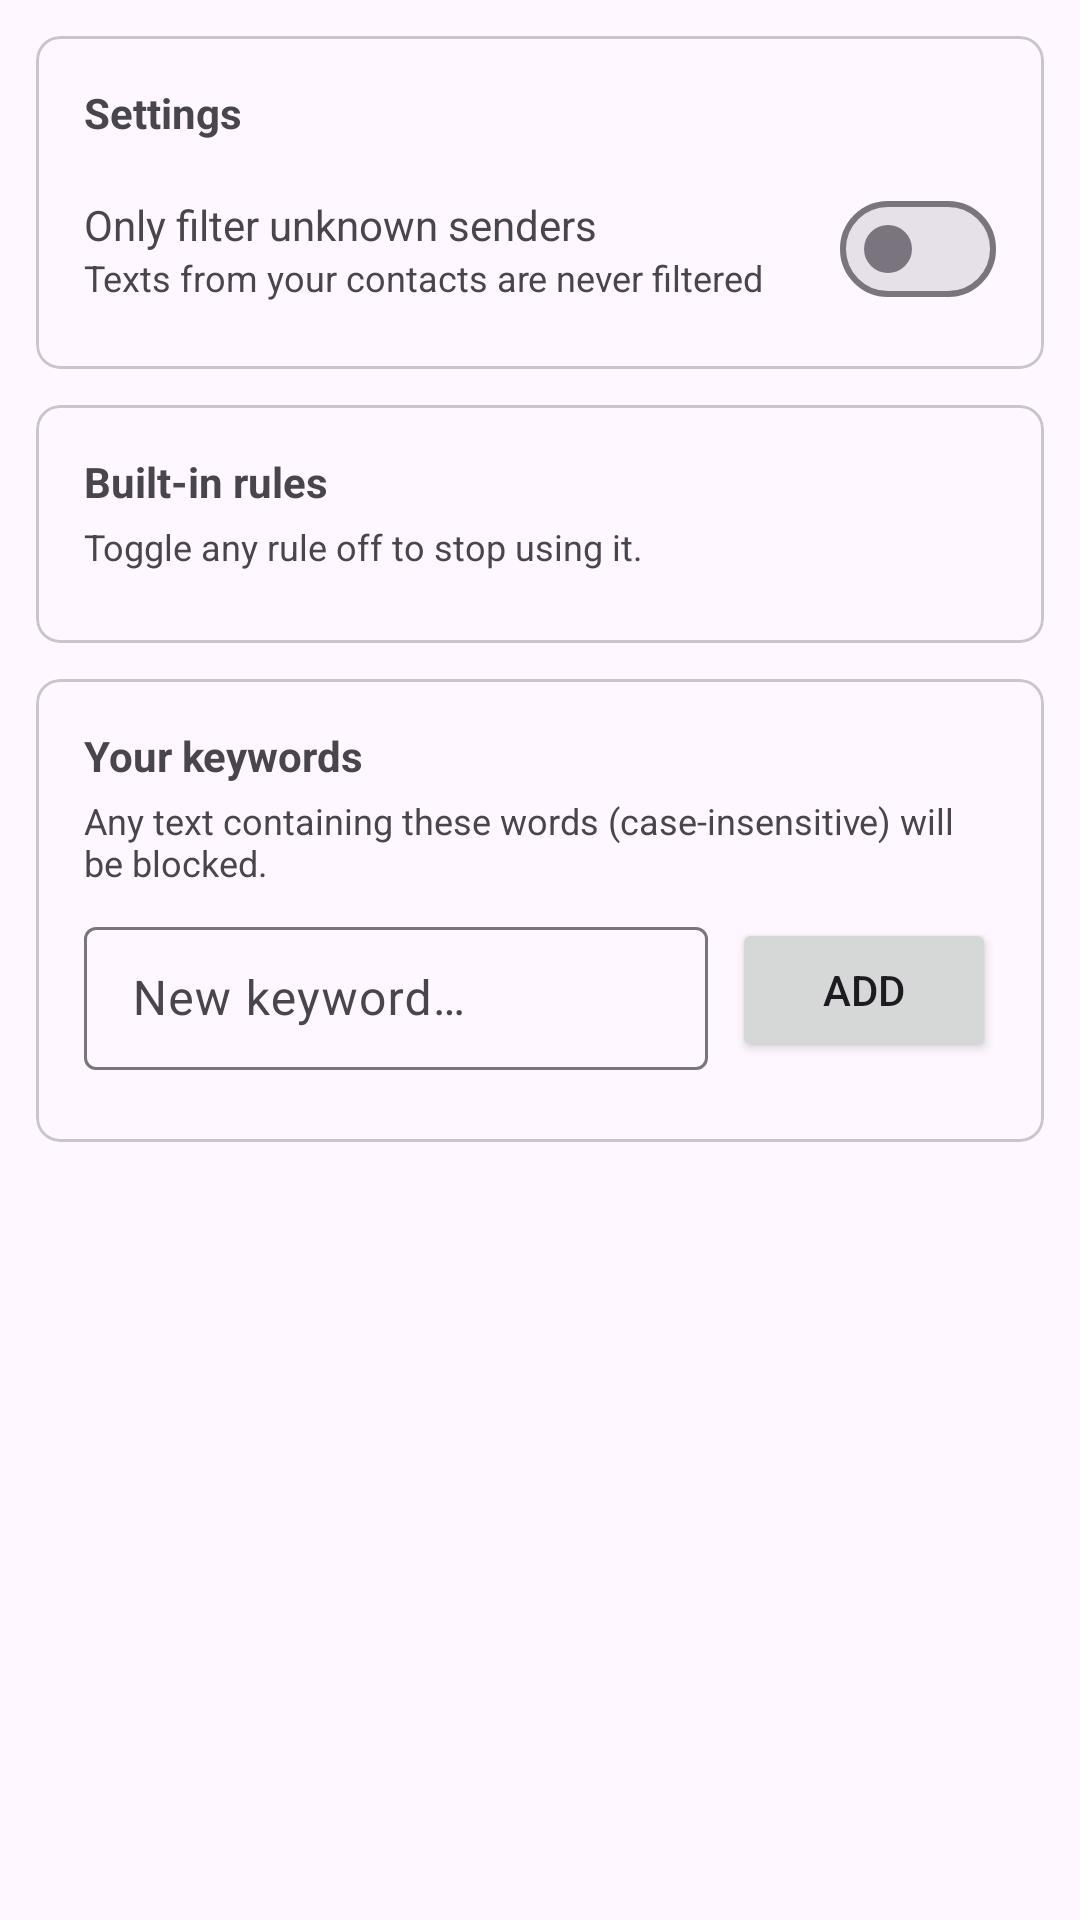

The Android layout XML behind this screen, and the referenced resources:
<!-- AndroidManifest.xml: application theme Theme.TextFilter -->
<!-- res/layout/activity_rules.xml -->
<?xml version="1.0" encoding="utf-8"?>
<androidx.core.widget.NestedScrollView xmlns:android="http://schemas.android.com/apk/res/android"
    xmlns:app="http://schemas.android.com/apk/res-auto"
    android:layout_width="match_parent"
    android:layout_height="match_parent"
    android:background="?android:attr/windowBackground">

    <LinearLayout
        android:layout_width="match_parent"
        android:layout_height="wrap_content"
        android:orientation="vertical"
        android:padding="12dp">

        
        <com.google.android.material.card.MaterialCardView
            android:layout_width="match_parent"
            android:layout_height="wrap_content"
            android:layout_marginBottom="12dp"
            app:cardCornerRadius="8dp">

            <LinearLayout
                android:layout_width="match_parent"
                android:layout_height="wrap_content"
                android:orientation="vertical"
                android:padding="16dp">

                <TextView
                    android:layout_width="match_parent"
                    android:layout_height="wrap_content"
                    android:text="Settings"
                    android:textStyle="bold"
                    android:textSize="14sp"
                    android:paddingBottom="12dp" />

                <LinearLayout
                    android:layout_width="match_parent"
                    android:layout_height="wrap_content"
                    android:orientation="horizontal"
                    android:gravity="center_vertical">

                    <LinearLayout
                        android:layout_width="0dp"
                        android:layout_height="wrap_content"
                        android:layout_weight="1"
                        android:orientation="vertical">

                        <TextView
                            android:layout_width="wrap_content"
                            android:layout_height="wrap_content"
                            android:text="Only filter unknown senders"
                            android:textSize="14sp" />

                        <TextView
                            android:layout_width="wrap_content"
                            android:layout_height="wrap_content"
                            android:text="Texts from your contacts are never filtered"
                            android:textSize="12sp"
                            android:textColor="?android:attr/textColorSecondary" />
                    </LinearLayout>

                    <com.google.android.material.materialswitch.MaterialSwitch
                        android:id="@+id/switchUnknownOnly"
                        android:layout_width="wrap_content"
                        android:layout_height="wrap_content" />
                </LinearLayout>
            </LinearLayout>
        </com.google.android.material.card.MaterialCardView>

        
        <com.google.android.material.card.MaterialCardView
            android:layout_width="match_parent"
            android:layout_height="wrap_content"
            android:layout_marginBottom="12dp"
            app:cardCornerRadius="8dp">

            <LinearLayout
                android:layout_width="match_parent"
                android:layout_height="wrap_content"
                android:orientation="vertical"
                android:padding="16dp">

                <TextView
                    android:layout_width="match_parent"
                    android:layout_height="wrap_content"
                    android:text="Built-in rules"
                    android:textStyle="bold"
                    android:textSize="14sp"
                    android:paddingBottom="4dp" />

                <TextView
                    android:layout_width="match_parent"
                    android:layout_height="wrap_content"
                    android:text="Toggle any rule off to stop using it."
                    android:textSize="12sp"
                    android:textColor="?android:attr/textColorSecondary"
                    android:paddingBottom="8dp" />

                <androidx.recyclerview.widget.RecyclerView
                    android:id="@+id/rvBuiltinRules"
                    android:layout_width="match_parent"
                    android:layout_height="wrap_content"
                    android:nestedScrollingEnabled="false" />
            </LinearLayout>
        </com.google.android.material.card.MaterialCardView>

        
        <com.google.android.material.card.MaterialCardView
            android:layout_width="match_parent"
            android:layout_height="wrap_content"
            app:cardCornerRadius="8dp">

            <LinearLayout
                android:layout_width="match_parent"
                android:layout_height="wrap_content"
                android:orientation="vertical"
                android:padding="16dp">

                <TextView
                    android:layout_width="match_parent"
                    android:layout_height="wrap_content"
                    android:text="Your keywords"
                    android:textStyle="bold"
                    android:textSize="14sp"
                    android:paddingBottom="4dp" />

                <TextView
                    android:layout_width="match_parent"
                    android:layout_height="wrap_content"
                    android:text="Any text containing these words (case-insensitive) will be blocked."
                    android:textSize="12sp"
                    android:textColor="?android:attr/textColorSecondary"
                    android:paddingBottom="8dp" />

                
                <LinearLayout
                    android:layout_width="match_parent"
                    android:layout_height="wrap_content"
                    android:orientation="horizontal"
                    android:gravity="center_vertical"
                    android:paddingBottom="8dp">

                    <com.google.android.material.textfield.TextInputLayout
                        android:layout_width="0dp"
                        android:layout_height="wrap_content"
                        android:layout_weight="1"
                        android:layout_marginEnd="8dp"
                        style="@style/Widget.Material3.TextInputLayout.OutlinedBox.Dense">

                        <com.google.android.material.textfield.TextInputEditText
                            android:id="@+id/etNewKeyword"
                            android:layout_width="match_parent"
                            android:layout_height="wrap_content"
                            android:hint="New keyword…"
                            android:inputType="text"
                            android:maxLines="1"
                            android:imeOptions="actionDone" />
                    </com.google.android.material.textfield.TextInputLayout>

                    <Button
                        android:id="@+id/btnAddKeyword"
                        android:layout_width="wrap_content"
                        android:layout_height="wrap_content"
                        android:text="Add" />
                </LinearLayout>

                <TextView
                    android:id="@+id/tvEmptyKeywords"
                    android:layout_width="match_parent"
                    android:layout_height="wrap_content"
                    android:text="No custom keywords yet. Add one above."
                    android:textAlignment="center"
                    android:textColor="?android:attr/textColorSecondary"
                    android:textSize="13sp"
                    android:paddingVertical="8dp"
                    android:visibility="gone" />

                <androidx.recyclerview.widget.RecyclerView
                    android:id="@+id/rvUserKeywords"
                    android:layout_width="match_parent"
                    android:layout_height="wrap_content"
                    android:nestedScrollingEnabled="false" />
            </LinearLayout>
        </com.google.android.material.card.MaterialCardView>

    </LinearLayout>
</androidx.core.widget.NestedScrollView>
<!-- resources referenced by this layout -->
<resources>
  <style name="Theme.TextFilter" parent="Theme.Material3.DayNight.NoActionBar">
          <item name="colorPrimary">@color/purple_500</item>
          <item name="colorPrimaryVariant">@color/purple_700</item>
          <item name="colorOnPrimary">@color/white</item>
          <item name="colorSecondary">@color/teal_200</item>
          <item name="colorSecondaryVariant">@color/teal_700</item>
          <item name="colorOnSecondary">@color/black</item>
      </style>
  <color name="purple_500">#FF6200EE</color>
  <color name="purple_700">#FF3700B3</color>
  <color name="white">#FFFFFFFF</color>
  <color name="teal_200">#FF03DAC5</color>
  <color name="teal_700">#FF018786</color>
  <color name="black">#FF000000</color>
</resources>
